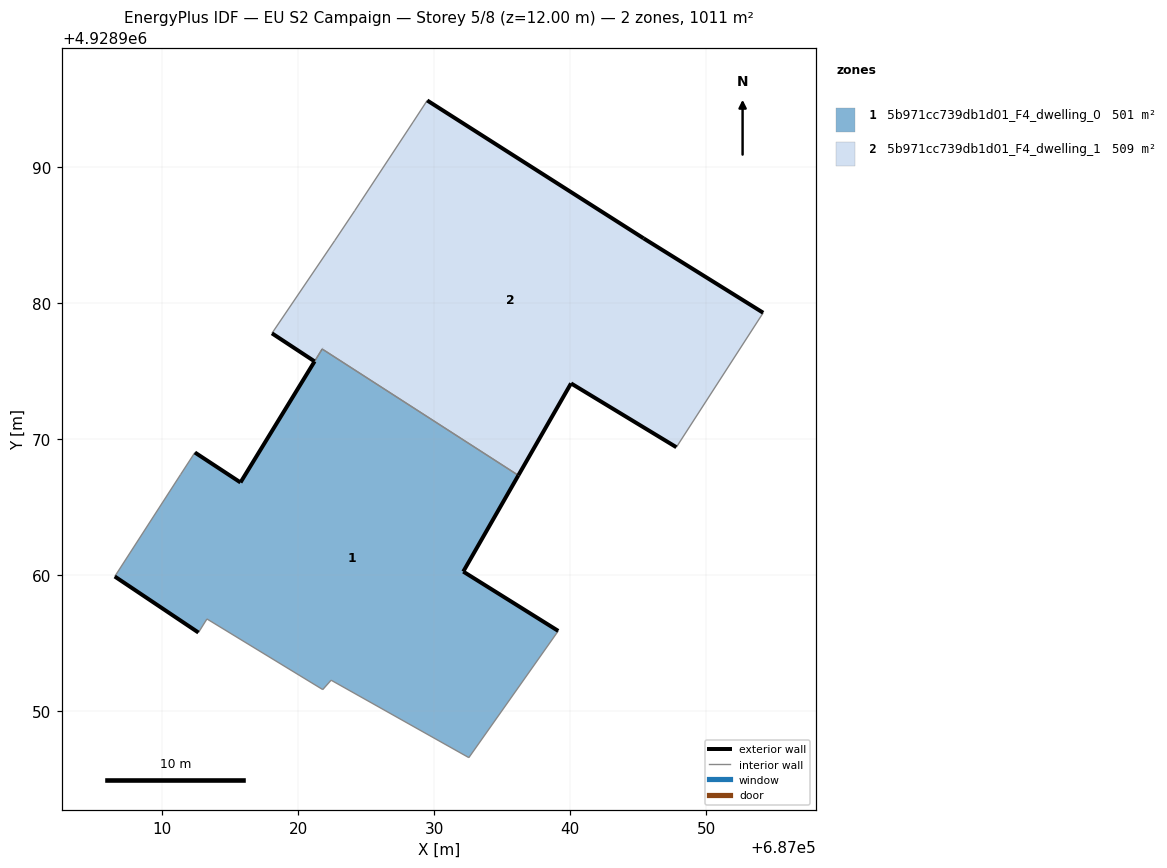
=== STOREY PLAN SPEC (per zone: floor XY polygon, exterior-wall plan segments, windows/doors) ===
zone 1: 5b971cc739db1d01_F4_dwelling_0  (501.4 m²)
  floor: (687032.55, 4928946.59) (687039.12, 4928955.90) (687032.14, 4928960.26) (687036.19, 4928967.33) (687021.77, 4928976.62) (687015.77, 4928966.81) (687012.42, 4928969.01) (687011.36, 4928967.38) (687006.53, 4928959.90) (687012.68, 4928955.78) (687013.30, 4928956.78) (687021.81, 4928951.59) (687022.43, 4928952.28)
  exterior wall: (687012.42, 4928969.01) – (687015.77, 4928966.81)  [4.0 m]
  exterior wall: (687036.19, 4928967.33) – (687032.14, 4928960.26)  [8.1 m]
  exterior wall: (687032.14, 4928960.26) – (687039.12, 4928955.90)  [8.2 m]
  exterior wall: (687012.68, 4928955.78) – (687006.53, 4928959.90)  [7.4 m]
  exterior wall: (687015.77, 4928966.81) – (687021.21, 4928975.71)  [10.4 m]
  interior walls: 9
zone 2: 5b971cc739db1d01_F4_dwelling_1  (509.2 m²)
  floor: (687047.80, 4928969.40) (687054.18, 4928979.28) (687045.39, 4928984.75) (687029.49, 4928994.88) (687028.45, 4928993.29) (687024.57, 4928987.40) (687024.17, 4928986.79) (687022.70, 4928984.59) (687018.08, 4928977.77) (687021.21, 4928975.71) (687021.76, 4928976.62) (687036.19, 4928967.33) (687040.06, 4928974.09)
  exterior wall: (687029.49, 4928994.88) – (687045.39, 4928984.75)  [18.9 m]
  exterior wall: (687045.39, 4928984.75) – (687054.18, 4928979.28)  [10.4 m]
  exterior wall: (687047.80, 4928969.40) – (687040.06, 4928974.09)  [9.1 m]
  exterior wall: (687040.06, 4928974.09) – (687036.19, 4928967.33)  [7.8 m]
  exterior wall: (687021.21, 4928975.71) – (687018.08, 4928977.77)  [3.7 m]
  exterior wall: (687021.77, 4928976.62) – (687021.77, 4928976.62)  [0.0 m]
  interior walls: 8

=== DERIVED (storey summary) ===
Building: EU S2 Campaign
Storey: 5 of 8  (floor level z = 12.00 m)
Storey gross floor area: 1010.6 m²
Zones on this storey: 2
  - 5b971cc739db1d01_F4_dwelling_0: floor 501.4 m²; exterior wall 38.2 m (114.7 m²); WWR 0.0%
  - 5b971cc739db1d01_F4_dwelling_1: floor 509.2 m²; exterior wall 49.8 m (149.4 m²); WWR 0.0%
Zone adjacency (shared interzone walls):
  - 5b971cc739db1d01_F4_dwelling_0 ↔ 5b971cc739db1d01_F4_dwelling_1